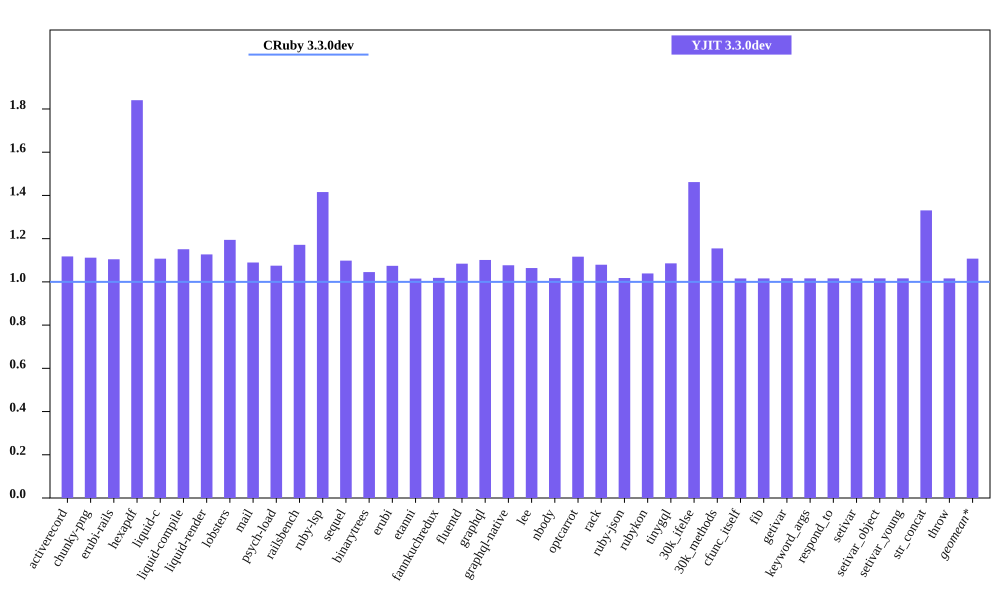

The table this chart was drawn from, first rows:
bench, CRuby 3.3.0dev mem (MiB), YJIT 3.3.0dev mem (MiB), Inline Code, Outlined Code, YJIT Mem overhead
activerecord, 48.87, 54.62, 1, 1
chunky-png, 55.15, 61.32, 1, 1
erubi-rails, 88.35, 97.59, 2, 2
hexapdf, 142.2, 261.8, 2, 2
liquid-c, 36.85, 40.8, 1, 1
liquid-compile, 33.32, 38.35, 1, 1
liquid-render, 34.42, 38.8, 1, 1
lobsters, 276.2, 329.9, 8, 7
mail, 51.34, 55.95, 1, 1
psych-load, 34.77, 37.38, 1, 1
railsbench, 89.47, 104.8, 3, 3
ruby-lsp, 93.39, 132.2, 5, 5
sequel, 37.15, 40.8, 1, 1
binarytrees, 25.6, 26.76, 1, 1
erubi, 29.46, 31.65, 1, 1
etanni, 23.29, 23.64, 1, 1
fannkuchredux, 20.19, 20.56, 1, 1
fluentd, 606.4, 657.4, 1, 1
graphql, 39.52, 43.53, 1, 1
graphql-native, 36.89, 39.72, 1, 1
lee, 34.35, 36.55, 1, 1
nbody, 20.21, 20.56, 1, 1
optcarrot, 60.88, 67.97, 1, 1
rack, 29.53, 31.88, 1, 1
ruby-json, 21.19, 21.57, 1, 1
rubykon, 47.78, 49.64, 1, 1
tinygql, 27.85, 30.24, 1, 1
30k_ifelse, 63.6, 92.97, 5, 5
30k_methods, 51.37, 59.32, 2, 2
cfunc_itself, 20.28, 20.6, 1, 1
fib, 20.21, 20.54, 1, 1
getivar, 20.28, 20.62, 1, 1
keyword_args, 20.27, 20.6, 1, 1
respond_to, 20.29, 20.62, 1, 1
setivar, 20.28, 20.6, 1, 1
setivar_object, 20.27, 20.6, 1, 1
setivar_young, 20.27, 20.6, 1, 1
str_concat, 46.25, 61.54, 1, 1
throw, 20.28, 20.6, 1, 1
